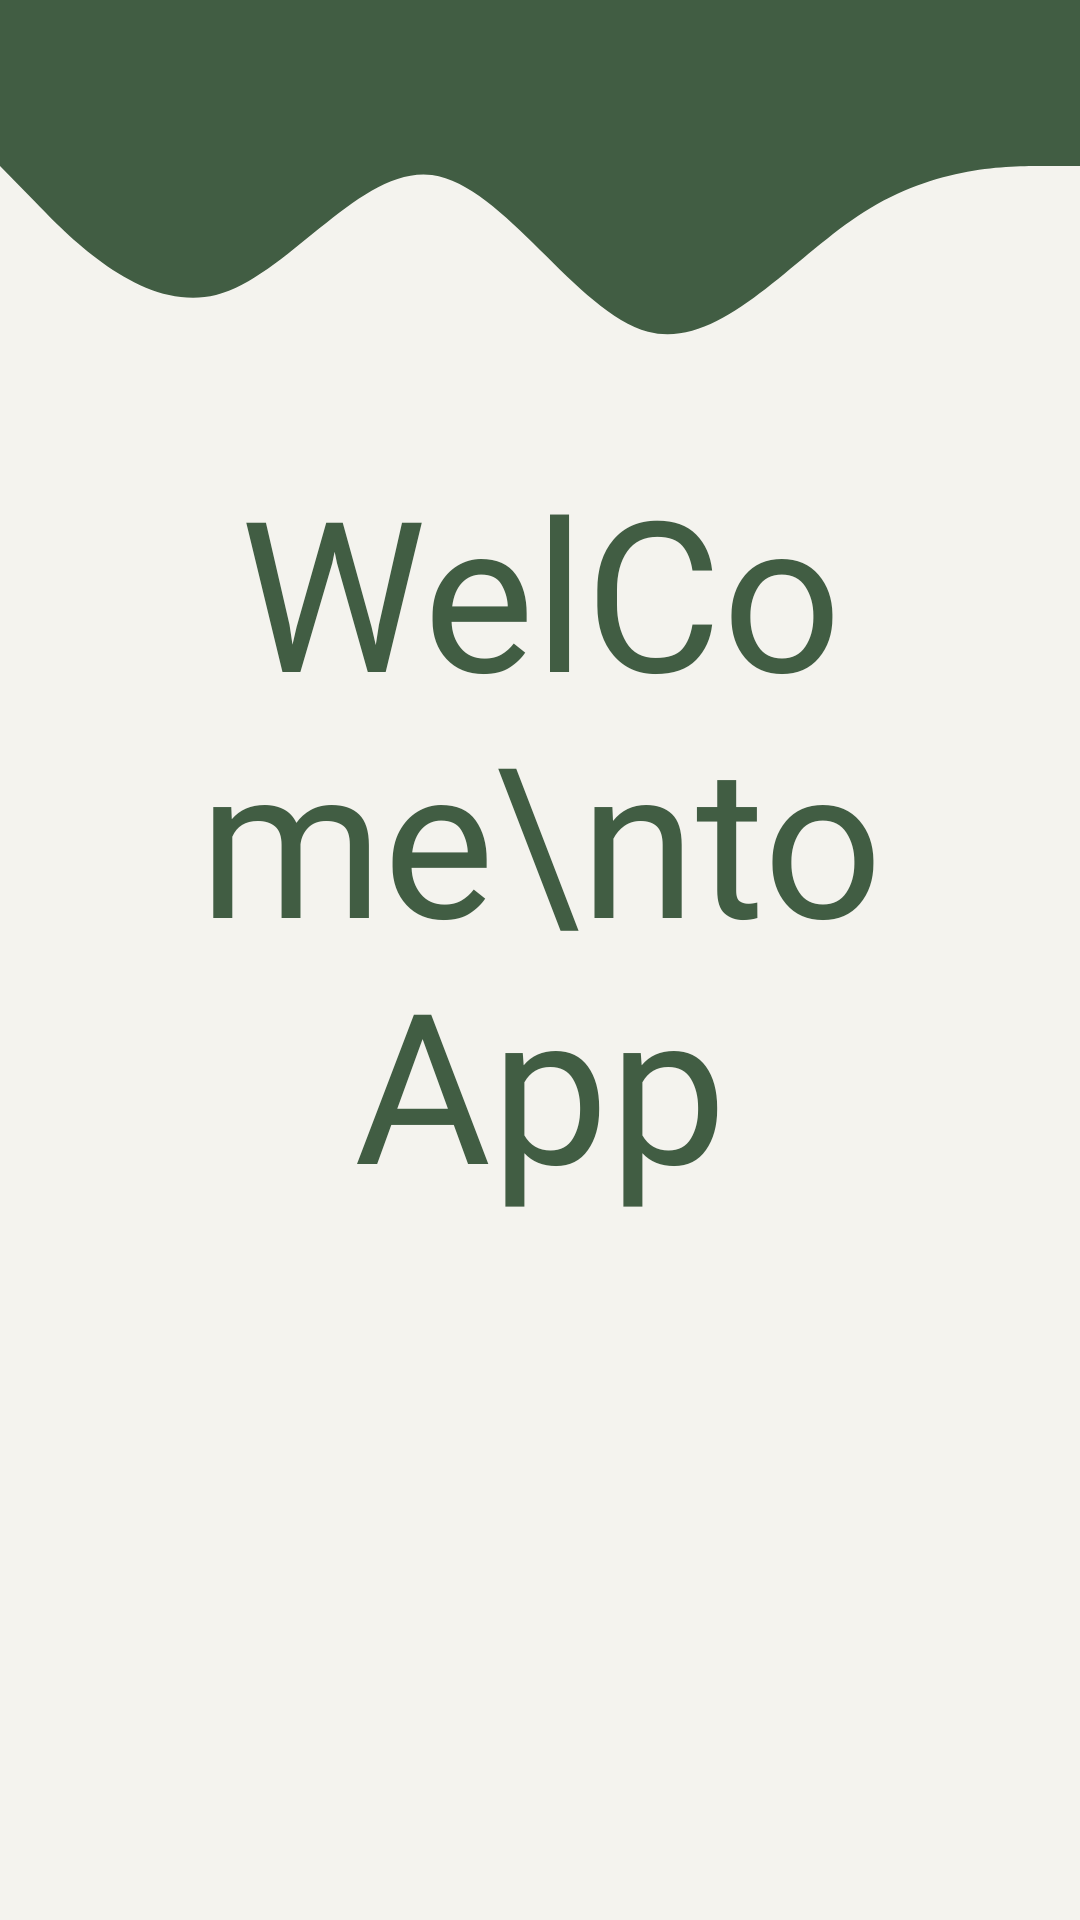

Write the Android layout XML for this screen, with the resource values it uses.
<!-- AndroidManifest.xml: application theme Theme.AppCompat.DayNight.NoActionBar -->
<!-- res/layout/activity_start.xml -->
<?xml version="1.0" encoding="utf-8"?>
<RelativeLayout xmlns:android="http://schemas.android.com/apk/res/android"
    xmlns:app="http://schemas.android.com/apk/res-auto"
    xmlns:tools="http://schemas.android.com/tools"
    android:layout_width="match_parent"
    android:layout_height="match_parent"
    android:background="#f4f3ee"
    tools:context=".Start_Activity">

    <ImageView
        android:layout_width="wrap_content"
        android:layout_height="wrap_content"
        android:layout_alignParentTop="true"
        android:background="@drawable/ic_wave" />

    <TextView
        android:id="@+id/text"
        android:layout_width="match_parent"
        android:layout_height="wrap_content"
        android:layout_marginTop="150dp"
        android:fontFamily="@font/sofia_regular"
        android:gravity="center"
        android:text="WelCome\nto App"
        android:textColor="#415d43"
        android:textSize="70dp" />

    <ImageButton
        android:id="@+id/btn_go"
        android:clickable="true"
        android:foreground="?attr/selectableItemBackground"
        android:layout_width="wrap_content"
        android:layout_height="wrap_content"
        android:layout_alignParentEnd="true"
        android:layout_alignParentBottom="true"
        android:background="@drawable/intro_button" />
</RelativeLayout>
<!-- resources referenced by this layout -->
<resources>
  <!-- drawable ic_wave (drawable) -->
  <vector xmlns:android="http://schemas.android.com/apk/res/android"
      android:height="184.44444dp" android:viewportHeight="320"
      android:viewportWidth="1440" android:width="830dp">
    <path
        android:pathData="M0,96L48,117.3C96,139 192,181 288,170.7C384,160 480,96 576,101.3C672,107 768,181 864,192C960,203 1056,149 1152,122.7C1248,96 1344,96 1392,96L1440,96L1440,0L1392,0C1344,0 1248,0 1152,0C1056,0 960,0 864,0C768,0 672,0 576,0C480,0 384,0 288,0C192,0 96,0 48,0L0,0Z"
        android:fillColor="#415d43"/>
  </vector>
</resources>
